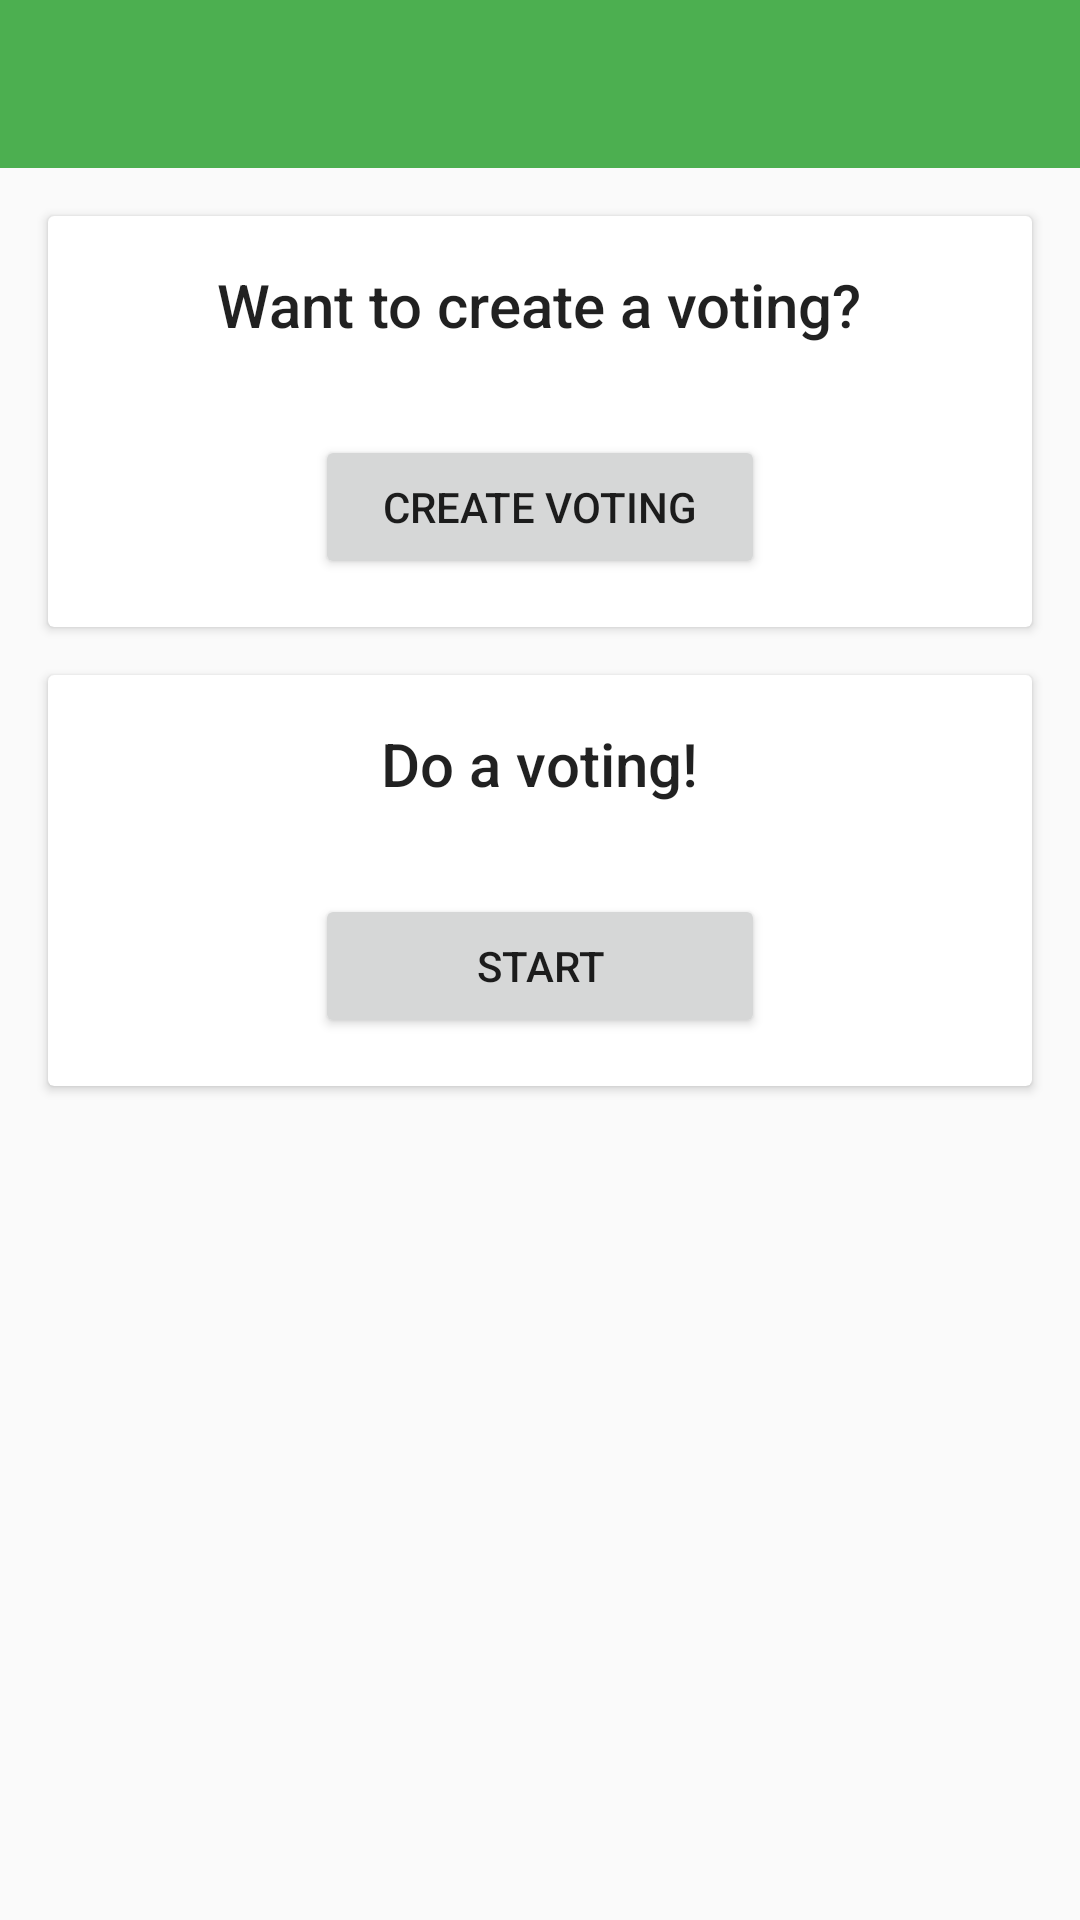

Android layout source for this screen:
<!-- AndroidManifest.xml: activity theme AppTheme.NoActionBar -->
<!-- res/layout/activity_main.xml -->
<?xml version="1.0" encoding="utf-8"?>
<LinearLayout xmlns:android="http://schemas.android.com/apk/res/android"
    xmlns:app="http://schemas.android.com/apk/res-auto"
    xmlns:tools="http://schemas.android.com/tools"
    android:layout_width="match_parent"
    android:layout_height="match_parent"
    tools:context=".MainActivity"
    android:orientation="vertical">

    <com.google.android.material.appbar.AppBarLayout
        android:layout_width="match_parent"
        android:layout_height="wrap_content"
        android:theme="@style/AppTheme.AppBarOverlay">
        <androidx.appcompat.widget.Toolbar
            android:id="@+id/toolbar"
            android:layout_width="match_parent"
            android:layout_height="match_parent"
/>

    </com.google.android.material.appbar.AppBarLayout>

    <include layout="@layout/content_main" />



</LinearLayout>
<!-- res/layout/content_main.xml (included above) -->
<?xml version="1.0" encoding="utf-8"?>
<LinearLayout xmlns:android="http://schemas.android.com/apk/res/android"
    android:layout_width="match_parent"
    android:layout_height="match_parent"
    android:layout_gravity="center_horizontal"
    android:layout_margin="8dp"
    android:orientation="vertical">

    <androidx.core.widget.NestedScrollView
        android:layout_width="match_parent"
        android:layout_height="match_parent">

        <LinearLayout
            android:layout_width="match_parent"
            android:layout_height="wrap_content"
            android:orientation="vertical">




            <androidx.cardview.widget.CardView
                android:id="@+id/main_create_voting_cardview"
                android:layout_width="match_parent"
                android:layout_height="wrap_content"
                android:layout_margin="8dp">

                <LinearLayout
                    android:layout_width="match_parent"
                    android:layout_height="wrap_content"
                    android:gravity="center_horizontal"
                    android:orientation="vertical"
                    android:padding="16dp">

                    <TextView
                        android:id="@+id/create_voting_title"
                        android:layout_width="wrap_content"
                        android:layout_height="wrap_content"
                        android:layout_gravity="center"
                        android:text="@string/create_voting_title"
                        android:textAppearance="@style/TextAppearance.AppCompat.Body2"
                        android:textSize="20sp" />

                    <Button
                        android:id="@+id/create_voting_button"
                        style="@style/MainActivityButton"
                        android:layout_width="150dp"
                        android:layout_height="wrap_content"
                        android:layout_marginTop="30dp"
                        android:onClick="launchVotingEdit"
                        android:text="@string/create_voting_button" />
                </LinearLayout>
            </androidx.cardview.widget.CardView>

            <androidx.cardview.widget.CardView
                android:id="@+id/main_do_voting_cardview"
                android:layout_width="match_parent"
                android:layout_height="wrap_content"
                android:layout_margin="8dp">

                <LinearLayout
                    android:layout_width="match_parent"
                    android:layout_height="wrap_content"
                    android:gravity="center_horizontal"
                    android:orientation="vertical"
                    android:padding="16dp">

                    <TextView
                        android:id="@+id/do_voting_text"
                        android:layout_width="wrap_content"
                        android:layout_height="wrap_content"
                        android:layout_gravity="center"
                        android:text="@string/do_voting_title"
                        android:textAppearance="@style/TextAppearance.AppCompat.Body2"
                        android:textSize="20sp" />

                    <Button
                        android:id="@+id/do_voting_button"
                        style="@style/MainActivityButton"
                        android:layout_width="150dp"
                        android:layout_height="wrap_content"
                        android:layout_marginTop="30dp"
                        android:onClick="doVoting"
                        android:text="@string/do_voting_button" />
                </LinearLayout>
            </androidx.cardview.widget.CardView>


            <androidx.recyclerview.widget.RecyclerView
                android:layout_width="match_parent"
                android:layout_height="wrap_content"
                android:id="@+id/main_recyclerview"
                android:nestedScrollingEnabled="false"
                >

            </androidx.recyclerview.widget.RecyclerView>
        </LinearLayout>

    </androidx.core.widget.NestedScrollView>


</LinearLayout>
<!-- resources referenced by this layout -->
<resources>
  <string name="create_voting_button">Create Voting</string>
  <string name="create_voting_title">Want to create a voting?</string>
  <string name="do_voting_button">Start</string>
  <string name="do_voting_title">Do a voting!</string>
  <style name="AppTheme.AppBarOverlay" parent="ThemeOverlay.AppCompat.Dark.ActionBar" />
  <style name="AppTheme.NoActionBar">
          <item name="windowActionBar">false</item>
          <item name="windowNoTitle">true</item>
      </style>
</resources>
